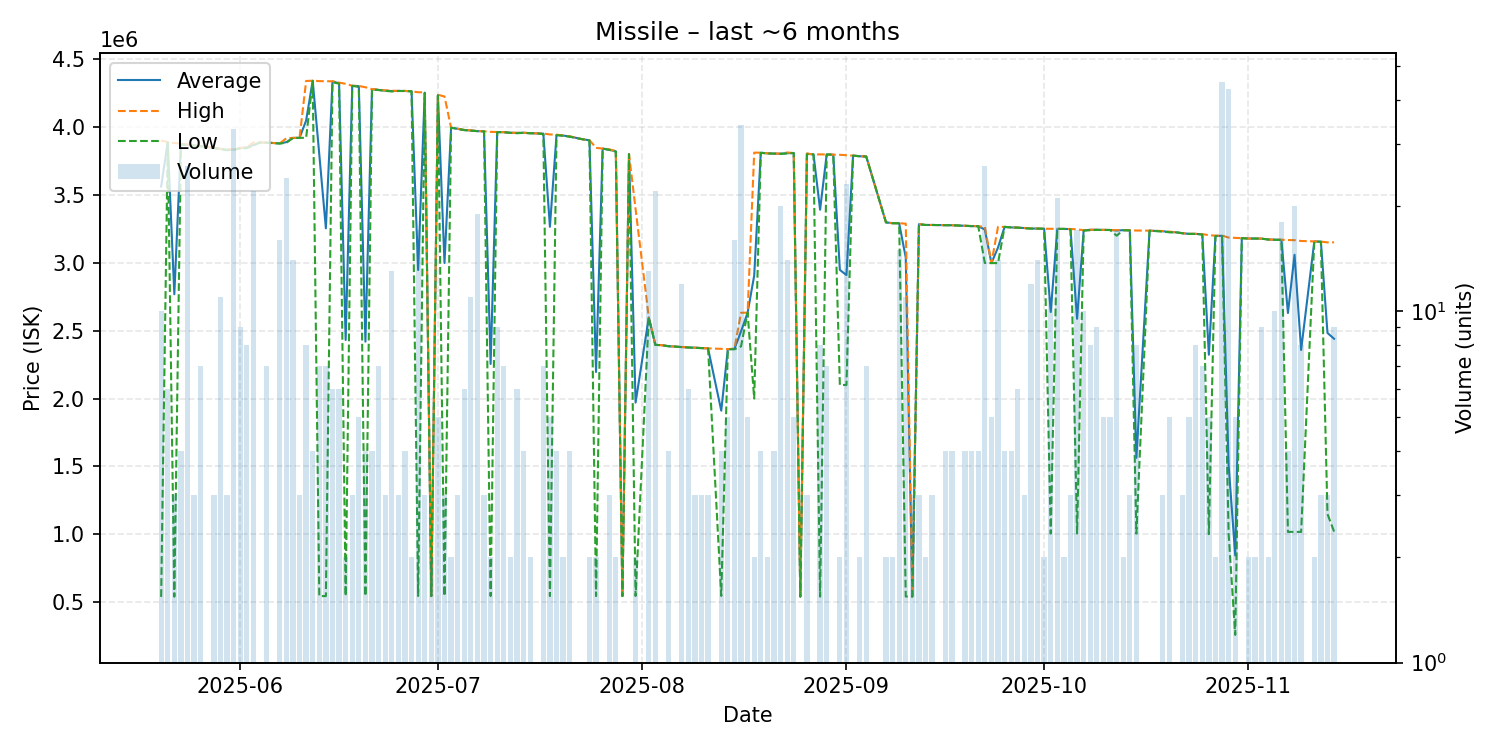

Values plotted in this chart, from the file beside it:
date, average, highest, lowest, order_count, volume
2025-05-20, 3562540, 3902000, 538400, 8, 10
2025-05-21, 3888000, 3889000, 3887000, 6, 6
2025-05-22, 2768333, 3882500, 540000, 3, 3
2025-05-23, 3875000, 3878500, 3871500, 4, 4
2025-05-24, 3869154, 3873000, 3868000, 12, 26
2025-05-25, 3863333, 3864000, 3863000, 2, 3
2025-05-26, 3859714, 3861000, 3857000, 7, 7
2025-05-27, 3855000, 3855000, 3855000, 1, 1
2025-05-28, 3845000, 3845000, 3845000, 3, 3
2025-05-29, 3839545, 3840500, 3839000, 7, 11
2025-05-30, 3832000, 3836000, 3830000, 3, 3
2025-05-31, 3834212, 3839000, 3833000, 10, 33
2025-06-01, 3844667, 3845000, 3843000, 8, 9
2025-06-02, 3849500, 3852000, 3845000, 6, 8
2025-06-03, 3868136, 3887000, 3864000, 11, 22
2025-06-04, 3887000, 3887000, 3887000, 1, 1
2025-06-05, 3885857, 3886500, 3885000, 7, 7
2025-06-07, 3879938, 3880000, 3879000, 6, 16
2025-06-08, 3889333, 3918000, 3884500, 7, 24
2025-06-09, 3920214, 3921000, 3920000, 4, 14
2025-06-10, 3921000, 3921000, 3921000, 3, 3
2025-06-11, 4048375, 4340000, 3921000, 6, 8
2025-06-12, 4341500, 4342000, 4341000, 4, 4
2025-06-13, 3797343, 4339000, 544400, 7, 7
2025-06-14, 3254257, 4338000, 544400, 6, 7
2025-06-15, 4336667, 4338000, 4330000, 3, 6
2025-06-16, 4323167, 4328000, 4320500, 6, 6
2025-06-17, 2431700, 4319000, 544400, 2, 2
2025-06-18, 4304333, 4305000, 4304000, 3, 3
2025-06-19, 4301800, 4303000, 4296000, 5, 5
2025-06-20, 2419300, 4294000, 544600, 4, 4
2025-06-21, 4278750, 4280000, 4277500, 4, 4
2025-06-22, 4274286, 4276000, 4273000, 5, 7
2025-06-23, 4268333, 4271000, 4267000, 3, 3
2025-06-24, 4265615, 4268000, 4263000, 13, 13
2025-06-25, 4266667, 4267000, 4266000, 3, 3
2025-06-26, 4266250, 4267000, 4266000, 4, 4
2025-06-27, 4264000, 4264000, 4264000, 2, 2
2025-06-28, 2947388, 4257000, 544900, 8, 17
2025-06-29, 4254000, 4256000, 4250000, 3, 3
2025-06-30, 544600, 544600, 544600, 1, 2
2025-07-01, 4236000, 4238000, 4233000, 4, 5
2025-07-02, 2998867, 4226000, 544600, 3, 3
2025-07-03, 3996000, 3996000, 3996000, 1, 2
2025-07-04, 3987333, 3988000, 3987000, 2, 3
2025-07-05, 3978333, 3980000, 3978000, 4, 6
2025-07-06, 3975000, 3976000, 3974000, 9, 11
2025-07-07, 3970632, 3971000, 3970000, 3, 19
2025-07-08, 3969000, 3969500, 3968500, 3, 3
2025-07-09, 2254800, 3965000, 544600, 2, 2
2025-07-10, 3963222, 3964000, 3963000, 4, 9
2025-07-11, 3962714, 3963000, 3962000, 3, 7
2025-07-12, 3958500, 3959000, 3958000, 2, 2
2025-07-13, 3957000, 3958000, 3955000, 4, 6
2025-07-14, 3958500, 3959000, 3958000, 4, 4
2025-07-15, 3955000, 3955000, 3955000, 1, 2
2025-07-16, 3954000, 3954000, 3954000, 1, 1
2025-07-17, 3952286, 3953000, 3948000, 2, 7
2025-07-18, 3265520, 3946000, 544600, 4, 5
2025-07-19, 3942500, 3944000, 3941000, 3, 4
... 109 more rows
